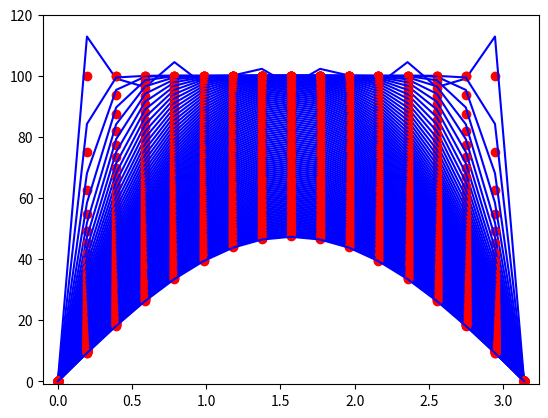

Source code (Python):
from numpy import *
from matplotlib import pyplot as plt
#from time import sleep
#from IPython.display import clear_output


class Heat1D:
    c = 1
    L = pi
    h = pi/16
    n = int(L/h)    # there are n+1 total spatial points

    s = 1/4   # this is a stable value for s
    k = s * h**2 / c**2   # solve for what a stable time is
    Tf = 1
    m = int(Tf/k)   # there are m+1 total time points

    x = linspace(0, L, n+1)
    t = linspace(0, Tf, m+1)
    u = zeros((n+1, m+1))

    def fill_u(self):
        # fill in initial conditions into u:
        self.u[1:self.n, 0] = 100

        # fill in boundary conditions into u:
        self.u[0, :] = 0
        self.u[self.n, :] = 0

        for j in range(self.m):
            for i in range(1, self.n):
                self.u[i, j+1] = (1-2*self.s)*self.u[i, j] + self.s*(self.u[i+1, j] + self.u[i-1, j])

    def exact(self, x, t, N):
        S = zeros(len(x))       # initialization
        for k in range(N):
            n = 2*k+1
            S += (400/pi)*(1/n)*exp(-n**2 * t) * sin(n * x)
            # print(array2string(u, formatter={'float_kind': '{0:.2f}'.format}))
        return S

    def display(self):
        self.fill_u()

        plt.ion()   # default on for PyCharm
        for j in range(0, self.m):
            plt.plot(self.x, self.u[:, j], 'ro')
            plt.plot(self.x, self.exact(self.x, self.t[j], 10), 'b')
            plt.xlim([-.1, self.L+.1])
            plt.ylim([-1, 120])

            plt.draw()
            plt.pause(0.01)

        # keep window open when loop done
        plt.ioff()
        plt.show()


heat = Heat1D()
heat.display()
